Run: headless pygame with SDL's dummy video driver; simulated clock (each Clock.tick advances the game by its frame time, no real sleeping); random seed 0; keys injected as events and as key.get_pressed() state; no mouse input.
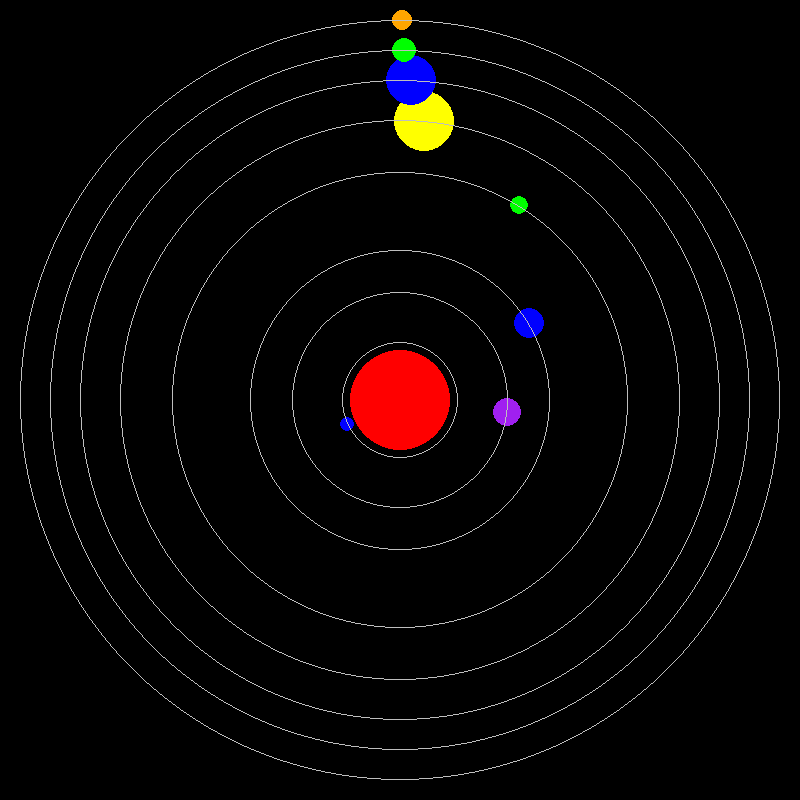
Frame 1 of 4 · flips 1–60 · no input
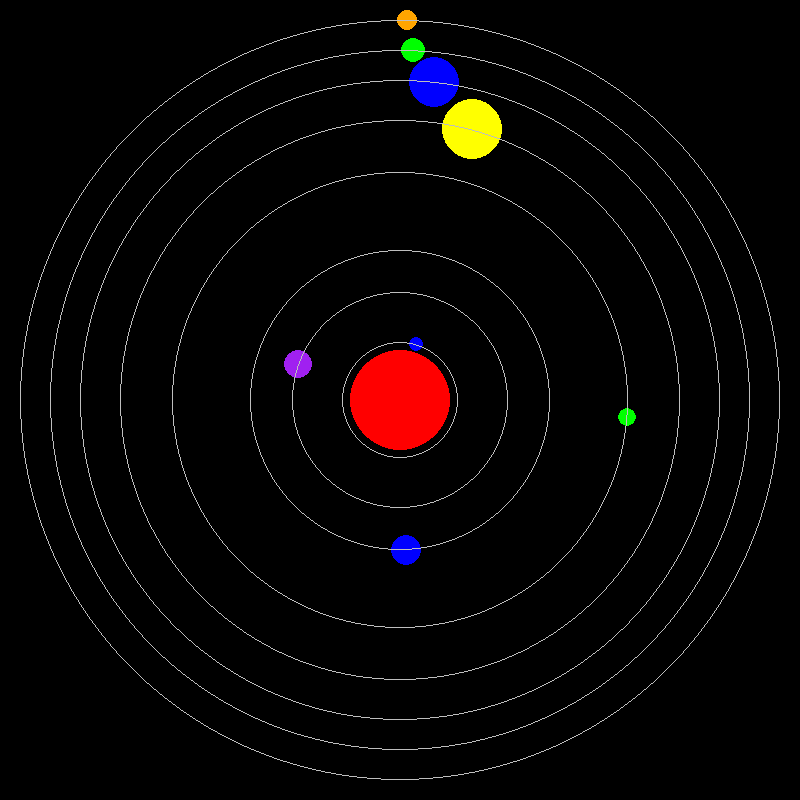
Frame 2 of 4 · flips 61–180 · tapped SPACE, RETURN · held RIGHT (→), D
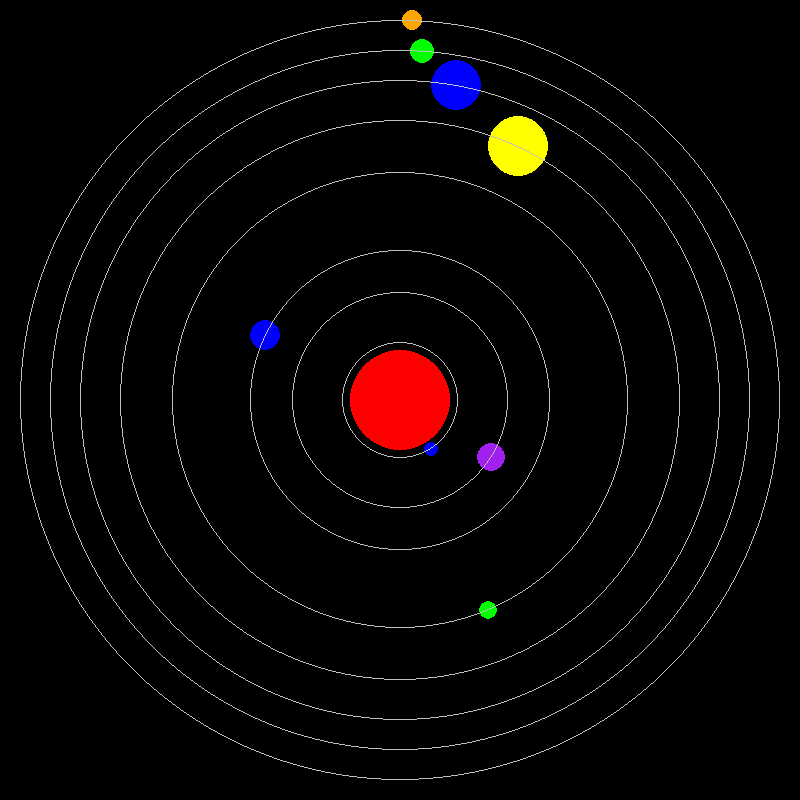
Frame 3 of 4 · flips 181–300 · held DOWN (↓), S
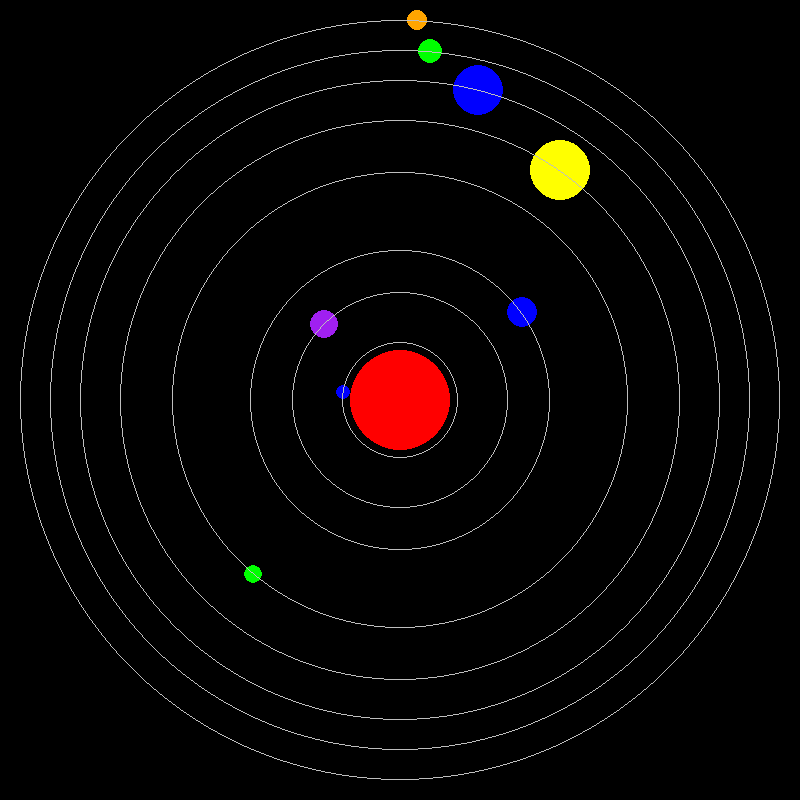
Frame 4 of 4 · flips 301–420 · held LEFT (←), A, UP (↑), W

The pygame program that drew these frames:

import pygame as pg
import math

pg.init()
window = pg.display.set_mode((800,800)) # size of the screen
pg.display.set_caption("The Solar System")


sun_x = 400
sun_y = 400
sun_r = 50

# The size of the solar system radius
# Mercury: 2439.7 km -> 3
# Venus: 6051.8 km -> 6
# Earth: 6371 km -> 7
# Mars: 3389.5 km -> 4
# Jupiter: 69911 km -> 70
# Saturn: 58232 km -> 60
# Uranus: 25362 km -> 25
# Neptune: 24622 km ->  24
# SUN: 695,510 km
# 
# The distance of each planet to the sun
# Mercury: 57.9 Mkm -> 58
# Venus: 108.2 km -> 108
# Earth: 149.6 km -> 150
# Mars: 227.9 km -> 228
# Jupiter: 778.6 km -> 779
# Saturn: 1433.5 km -> 1434
# Uranus: 2872.5 km -> 2873
# Neptune: 4495.1 km ->  4495

count = 1

# text
# pg.font.init()
# font = pg.font.SysFont("Aerial",30,False,False) # Bold,Italics
# Text_Period = font.render("Orbital Period",True,(255,255,255)) # antialias - smooth curves
		

def cur_pos(x,y,p,orb_r):
	angle = count*(2*math.pi)/p # p = period
	del_x = orb_r*(math.sin(angle))
	del_y = orb_r - orb_r*(math.cos(angle)) # the coordinates must be integers

	if (x >= sun_x) and (y <= sun_y):
		x += del_x
		y += del_y
	elif (x >= sun_x) and (y >= sun_y):
		x -= del_x
		y += del_y
	elif (x <= sun_x) and (y >= sun_y):
		x-= del_x
		y -= del_y
	elif (x <= sun_x) and (y <= sun_y):
		x += del_x
		y -= del_y
	return x,y


run = True
while run:
	# delay for showing the slow motion 
	pg.time.delay(1)

	for event in pg.event.get():
		if event.type == pg.QUIT:
			run = False

	window.fill((0,0,0))

	# draw the sun
	pg.draw.circle(window,pg.Color("red"),(sun_x,sun_y),sun_r,0) 

	# draw the mercury
	mercury_r = 7
	mercury_orb_r = 58 # orb_r + _y = sun_y
	mercury_x,mercury_y = cur_pos(400,342,88,mercury_orb_r) 
	pg.draw.circle(window,pg.Color("blue"),(int(round(mercury_x,0)),int(round(mercury_y,0))),mercury_r,0) 

	# draw the venus
	venus_r = 14
	venus_orb_r = 108 # p1_orb_r + p1_y = sun_y
	venus_x,venus_y = cur_pos(400,292,224,venus_orb_r)
	pg.draw.circle(window,pg.Color("purple"),(int(round(venus_x,0)),int(round(venus_y,0))),venus_r,0) 

	# draw the earth
	earth_r = 15
	earth_orb_r = 150 # earth_orb_r + earth_y = sun_y
	earth_x,earth_y = cur_pos(400,250,365,earth_orb_r) 
	pg.draw.circle(window,pg.Color("blue"),(int(round(earth_x,0)),int(round(earth_y,0))),earth_r,0) 

	# draw the mars
	mars_r = 9
	mars_orb_r = 228 # p2_orb_r + p2_y = sun_y
	mars_x,mars_y = cur_pos(400,172,687,mars_orb_r)
	pg.draw.circle(window,pg.Color("green"),(int(round(mars_x,0)),int(round(mars_y,0))),mars_r,0) 

	# draw the jupiter
	jupiter_r = 30
	jupiter_orb_r = 280 # p2_orb_r + p2_y = sun_y
	jupiter_x,jupiter_y = cur_pos(400,120,4331,jupiter_orb_r)
	pg.draw.circle(window,pg.Color("yellow"),(int(round(jupiter_x,0)),int(round(jupiter_y,0))),jupiter_r,0) 

	# draw the Saturn
	saturn_r = 25
	saturn_orb_r = 320 # p2_orb_r + p2_y = sun_y
	saturn_x,saturn_y = cur_pos(400,80,10747,saturn_orb_r)
	pg.draw.circle(window,pg.Color("blue"),(int(round(saturn_x,0)),int(round(saturn_y,0))),saturn_r,0) 

	# draw the Uranius
	uranius_r = 12
	uranius_orb_r = 350 # p2_orb_r + p2_y = sun_y
	uranius_x,uranius_y = cur_pos(400,50,30589,uranius_orb_r)
	pg.draw.circle(window,pg.Color("green"),(int(round(uranius_x,0)),int(round(uranius_y,0))),uranius_r,0) 
	
	# draw the Neptune
	neptune_r = 10
	neptune_orb_r = 380 # p2_orb_r + p2_y = sun_y
	neptune_x,neptune_y = cur_pos(400,20,59800,neptune_orb_r)
	pg.draw.circle(window,pg.Color("orange"),(int(round(neptune_x,0)),int(round(neptune_y,0))),neptune_r,0) 

	# draw the orbital
	pg.draw.circle(window,pg.Color("gray"),(sun_x,sun_y),earth_orb_r,1)
	pg.draw.circle(window,pg.Color("gray"),(sun_x,sun_y),mercury_orb_r,1) 
	pg.draw.circle(window,pg.Color("gray"),(sun_x,sun_y),venus_orb_r,1)
	pg.draw.circle(window,pg.Color("gray"),(sun_x,sun_y),mars_orb_r,1)
	pg.draw.circle(window,pg.Color("gray"),(sun_x,sun_y),jupiter_orb_r,1) 
	pg.draw.circle(window,pg.Color("gray"),(sun_x,sun_y),saturn_orb_r,1)
	pg.draw.circle(window,pg.Color("gray"),(sun_x,sun_y),uranius_orb_r,1)
	pg.draw.circle(window,pg.Color("gray"),(sun_x,sun_y),neptune_orb_r,1)

	# increment the count value
	count += 1

	# update the screen
	pg.display.update()

pg.quit()
